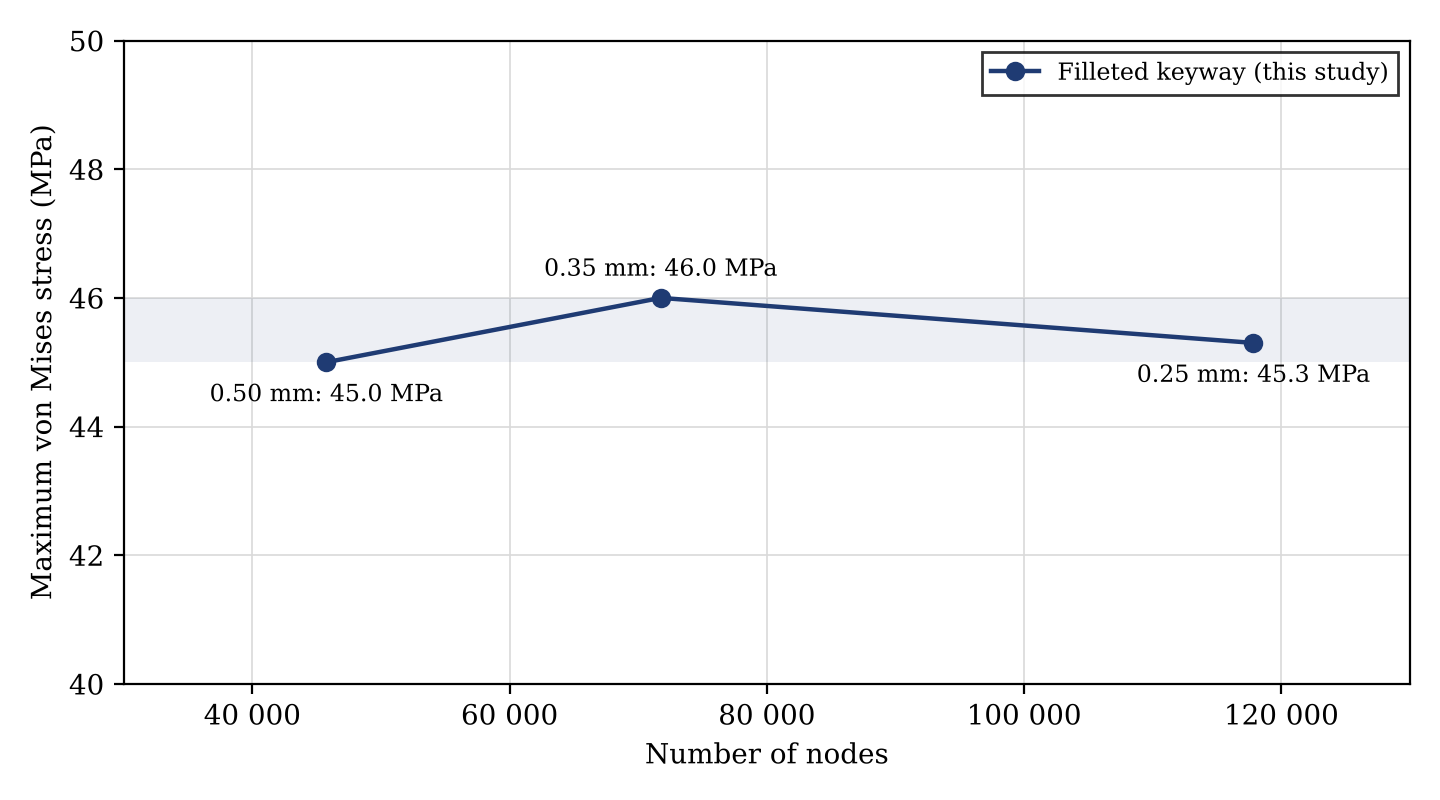

Values plotted in this chart, from the file beside it:
keyway_element_size_mm, global_element_size_mm, nodes, elements, max_von_mises_MPa
0.50, 6, 45754, 26995, 45.0
0.35, 6, 71753, 42304, 46.0
0.25, 6, 117832, 69654, 45.3
